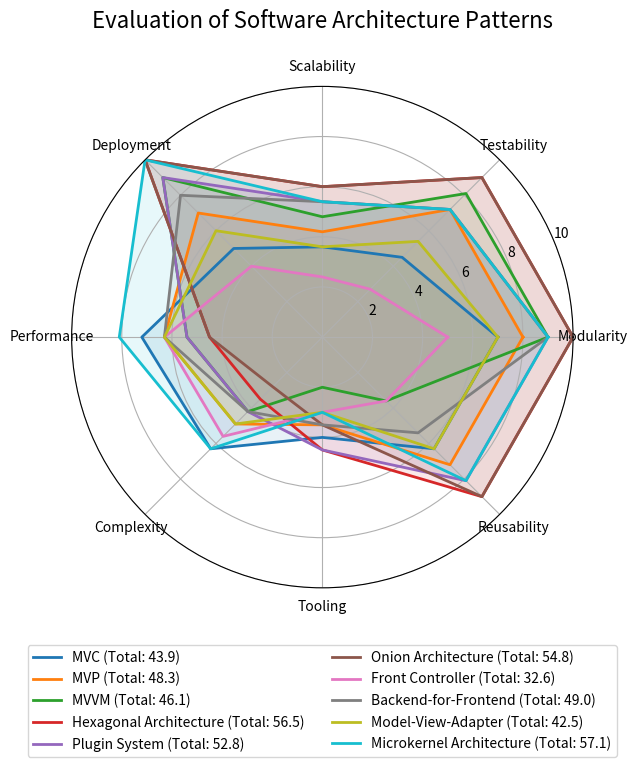

Python code for this plot:

import matplotlib.pyplot as plt
import numpy as np

# Categories
categories = [
    "Modularity", "Testability", "Scalability", "Deployment", "Performance", "Complexity", "Tooling", "Reusability"
]

# Scores out of 10 for each pattern
scores = {
    "MVC":                      [ 7.0,   4.5,   3.6,   5.0,   7.2,   6.3,   4.0,   6.3],
    "MVP":                      [ 8.0,   7.2,   4.2,   7.0,   6.3,   4.9,   3.5,   7.2],
    "MVVM":                     [ 9.0,   8.1,   4.8,   9.0,   5.4,   4.2,   2.0,   3.6],
    "Hexagonal Architecture":   [10.0,   9.0,   6.0,  10.0,   4.5,   3.5,   4.5,   9.0],
    "Plugin System":            [ 9.0,   7.2,   5.4,   9.0,   5.4,   4.2,   4.5,   8.1],
    "Onion Architecture":       [10.0,   9.0,   6.0,  10.0,   4.5,   2.8,   3.5,   9.0],
    "Front Controller":         [ 5.0,   2.7,   2.4,   4.0,   6.3,   5.6,   3.0,   3.6],
    "Backend-for-Frontend":     [ 9.0,   7.2,   5.4,   8.0,   6.3,   4.2,   3.5,   5.4],
    "Model-View-Adapter":       [ 7.0,   5.4,   3.6,   6.0,   6.3,   4.9,   3.0,   6.3],
    "Microkernel Architecture": [ 9.0,   7.2,   5.4,  10.0,   8.1,   6.3,   3.0,   8.1]
}

# Calculate totals
totals = {pattern: sum(vals) for pattern, vals in scores.items()}

N = len(categories)
angles = np.linspace(0, 2 * np.pi, N, endpoint=False).tolist()
angles += angles[:1]

fig, ax = plt.subplots(figsize=(8,8), subplot_kw=dict(polar=True))

for pattern, vals in scores.items():
    vals_closed = vals + vals[:1]
    total = totals[pattern]

    ax.plot(angles, vals_closed, linewidth=2, label=f"{pattern} (Total: {total:.1f})")
    ax.fill(angles, vals_closed, alpha=0.1)

ax.set_xticks(angles[:-1])
ax.set_xticklabels(categories)
ax.set_ylim(0, 10)

plt.legend(loc='upper center', bbox_to_anchor=(0.5, -0.1), ncol=2)
plt.title("Evaluation of Software Architecture Patterns", size=16, y=1.1)
plt.tight_layout()
plt.show()
